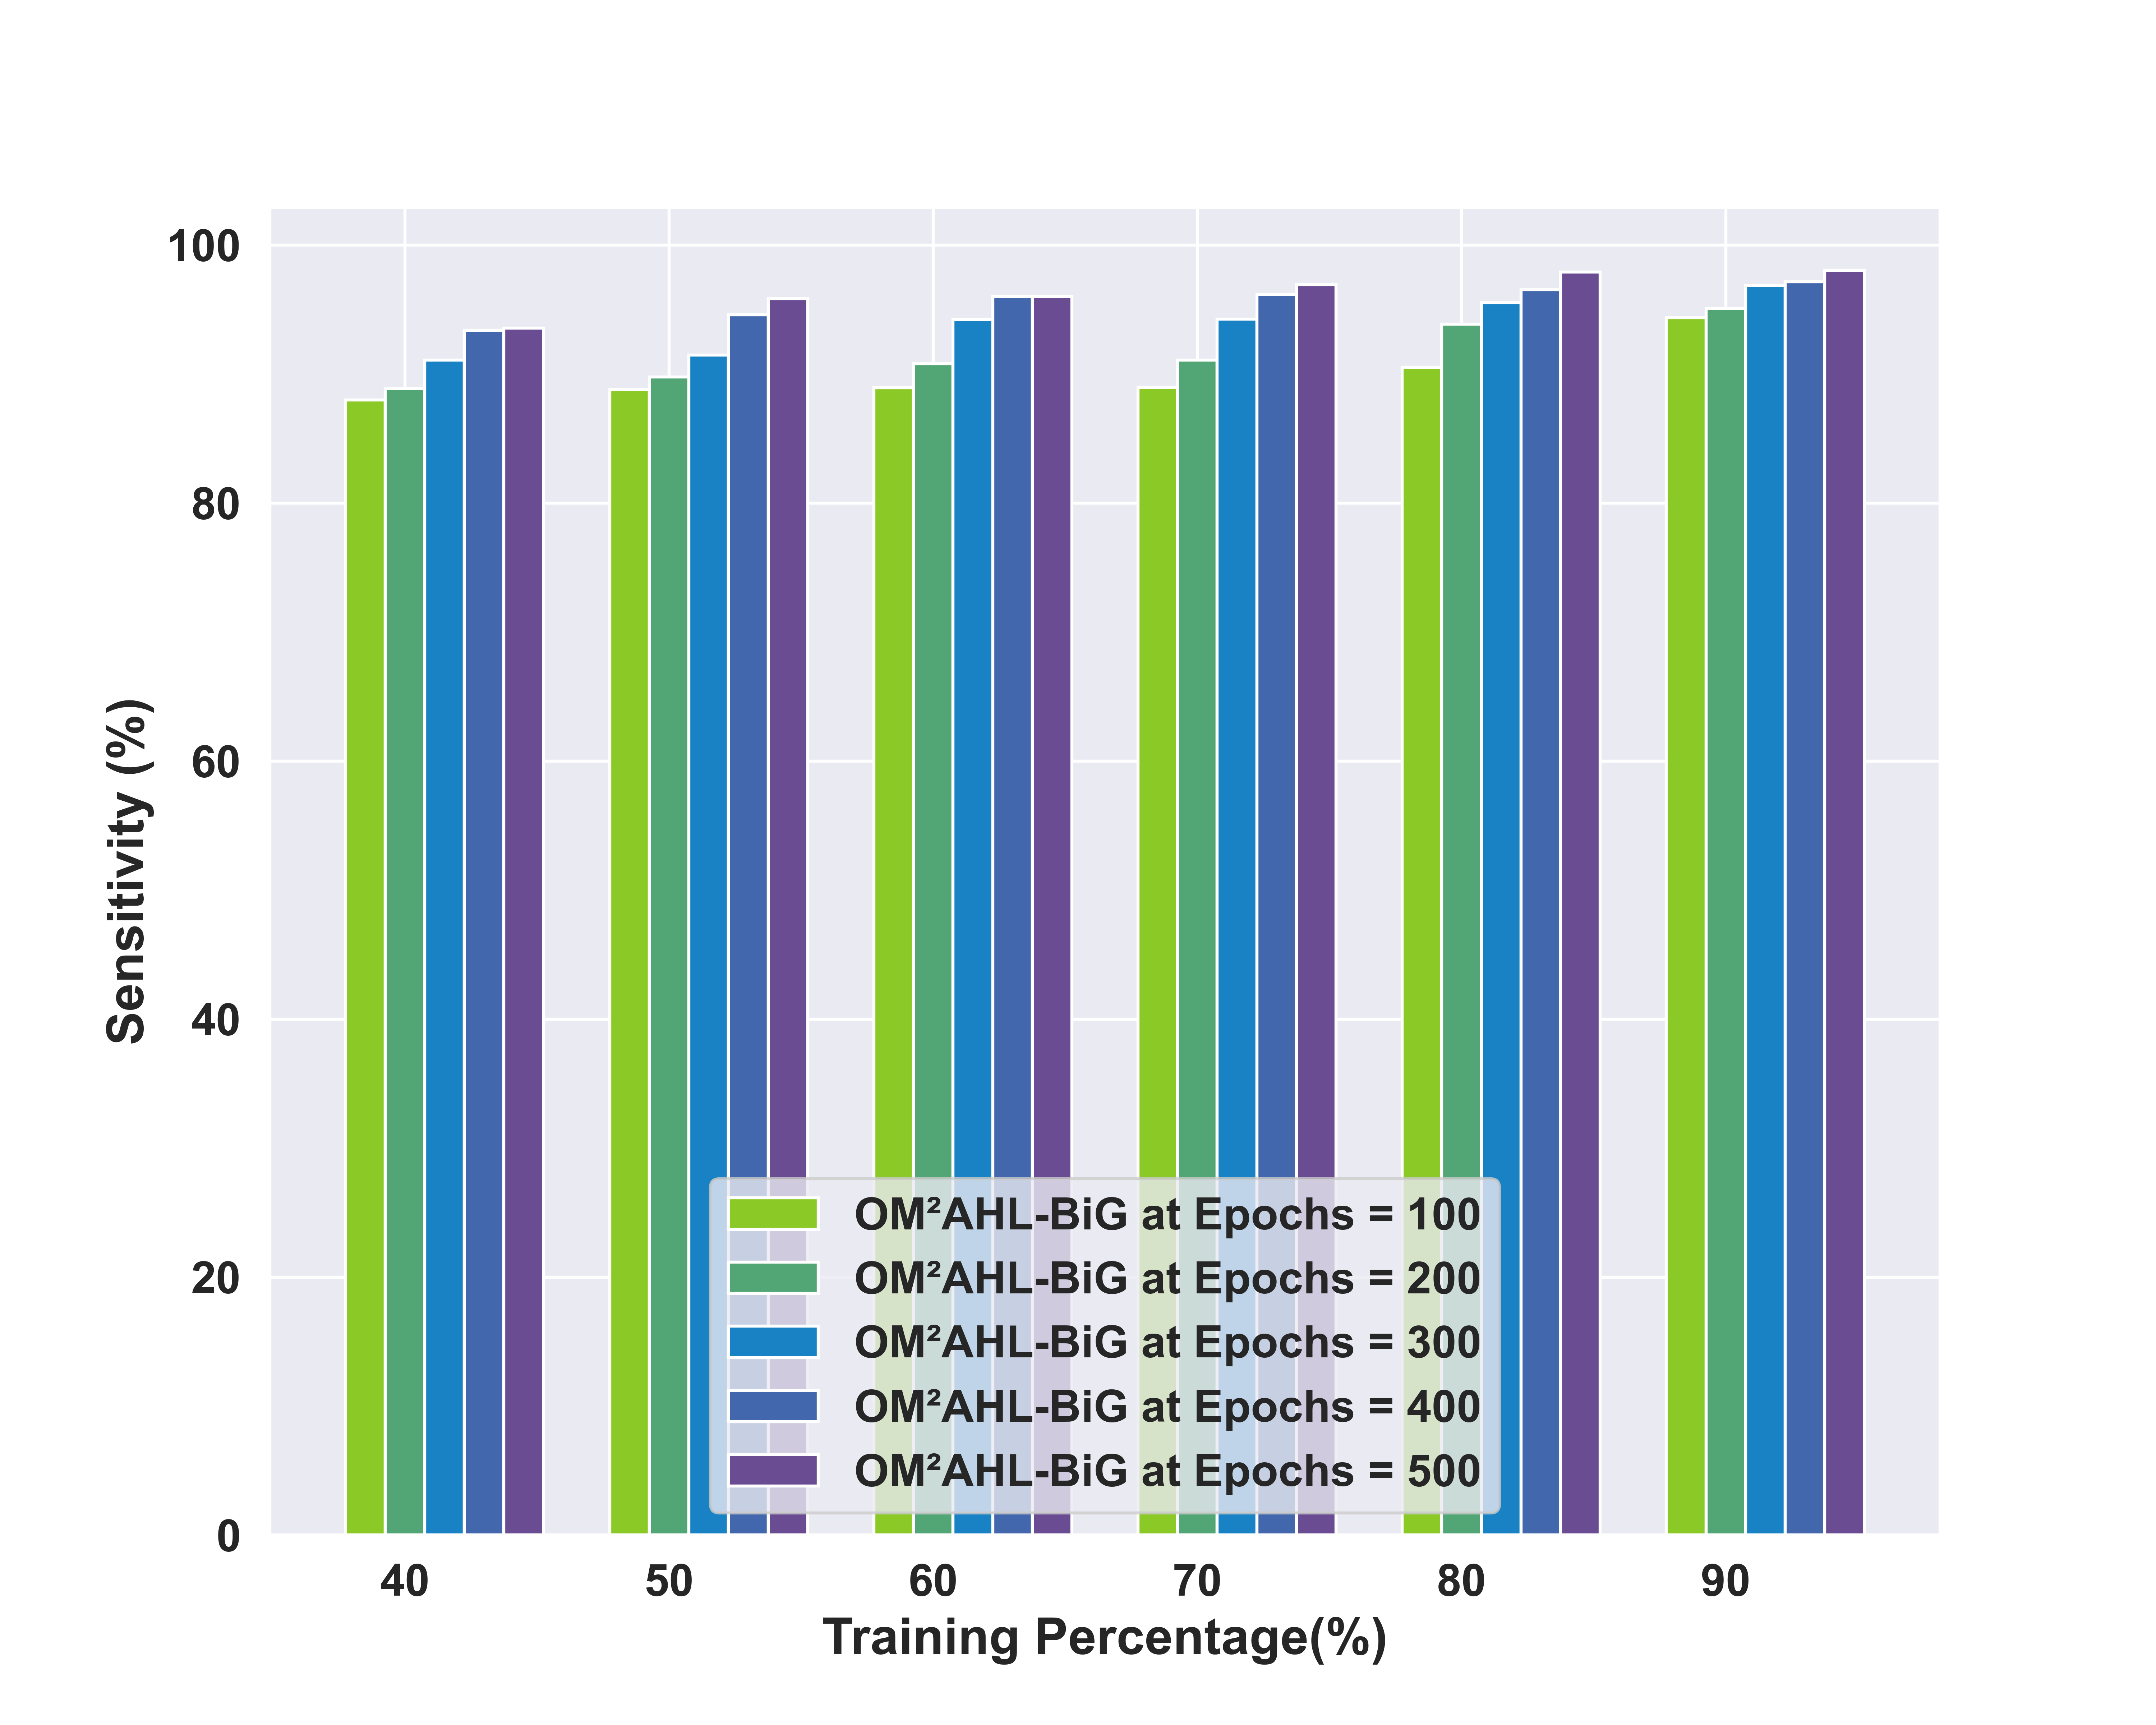

Data behind this chart, as committed beside it:
, TP-40, TP-50, TP_60, TP-70, TP-80, TP-90
OM²AHL-BiG at Epochs = 100, 87.99, 88.78, 88.94, 88.96, 90.53, 94.35
OM²AHL-BiG at Epochs = 200, 88.87, 89.77, 90.79, 91.07, 93.85, 95.09
OM²AHL-BiG at Epochs = 300, 91.07, 91.47, 94.22, 94.25, 95.54, 96.87
OM²AHL-BiG at Epochs = 400, 93.39, 94.59, 96, 96.18, 96.53, 97.14
OM²AHL-BiG at Epochs = 500, 93.57, 95.83, 96, 96.91, 97.91, 98.04
